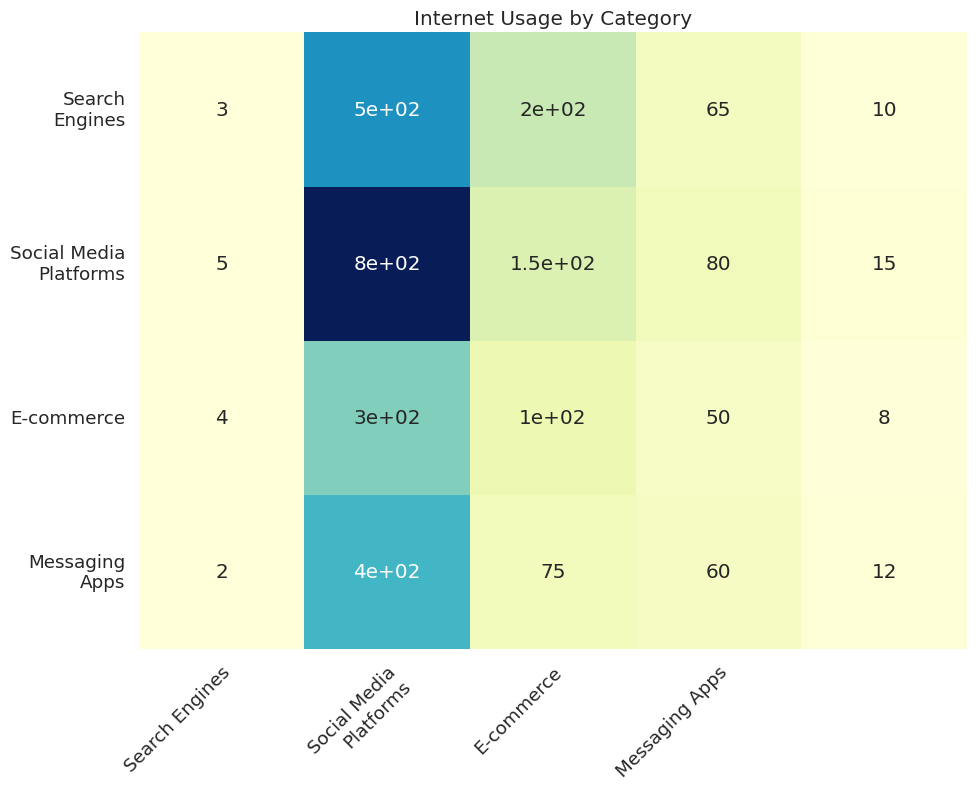

Reproduce this figure in Python. (Note: this script raises an exception after producing the figure.)



# Import necessary modules
import matplotlib.pyplot as plt
import numpy as np
import pandas as pd
import seaborn as sns

# Define data
data = {'Category': ['Search Engines', 'Social Media Platforms', 'E-commerce', 'Messaging Apps'],
        'Number of Websites': [3, 5, 4, 2],
        'Number of Users (in millions)': [500, 800, 300, 400],
        'Internet Speed (Mbps)': [200, 150, 100, 75],
        'Smartphone Penetration (%)': [65, 80, 50, 60],
        'Social Media Usage (Hours)': [10, 15, 8, 12]}

# Convert data into dataframe
df = pd.DataFrame(data)

# Set figure size
plt.figure(figsize=(10, 8))

# Set font size
sns.set(font_scale=1.2)

# Plot heatmap chart using sns.heatmap()
sns.heatmap(df.iloc[:, 1:], annot=True, cmap='YlGnBu', cbar=False)

# Set ticks and labels for x-axis
plt.xticks(np.arange(4) + 0.5, labels=df['Category'], rotation=45, ha='right', rotation_mode='anchor', wrap=True)

# Set ticks and labels for y-axis
plt.yticks(np.arange(4) + 0.5, labels=['Search Engines', 'Social Media Platforms', 'E-commerce', 'Messaging Apps'], rotation=0, ha='right', rotation_mode='anchor', wrap=True)

# Add title
plt.title('Internet Usage by Category')

# Automatically resize the image
plt.tight_layout()

# Save the figure
plt.savefig('output/final/heatmap/png/20231228-155147_31.png', bbox_inches='tight')

# Clear current image state
plt.clf()
